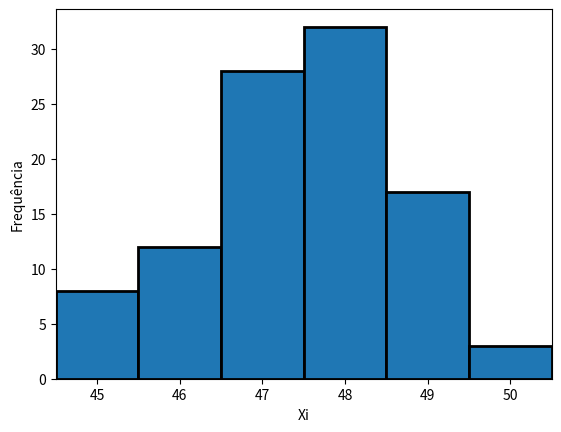

Write Python code to recreate this figure.
import matplotlib.pyplot as plt
import numpy as np

freq = np.array([8, 12, 28, 32, 17, 3])      # frequências
xi   = np.array([45, 46, 47, 48, 49, 50])    # valores de Xi (centros)

fig, ax = plt.subplots()

ax.bar(xi, freq, width=1.0, align='center', edgecolor='k', linewidth=2)

ax.set_xlabel('Xi')
ax.set_ylabel('Frequência')
ax.set_xticks(xi)
ax.set_xlim(xi.min()-0.5, xi.max()+0.5)

plt.show()
